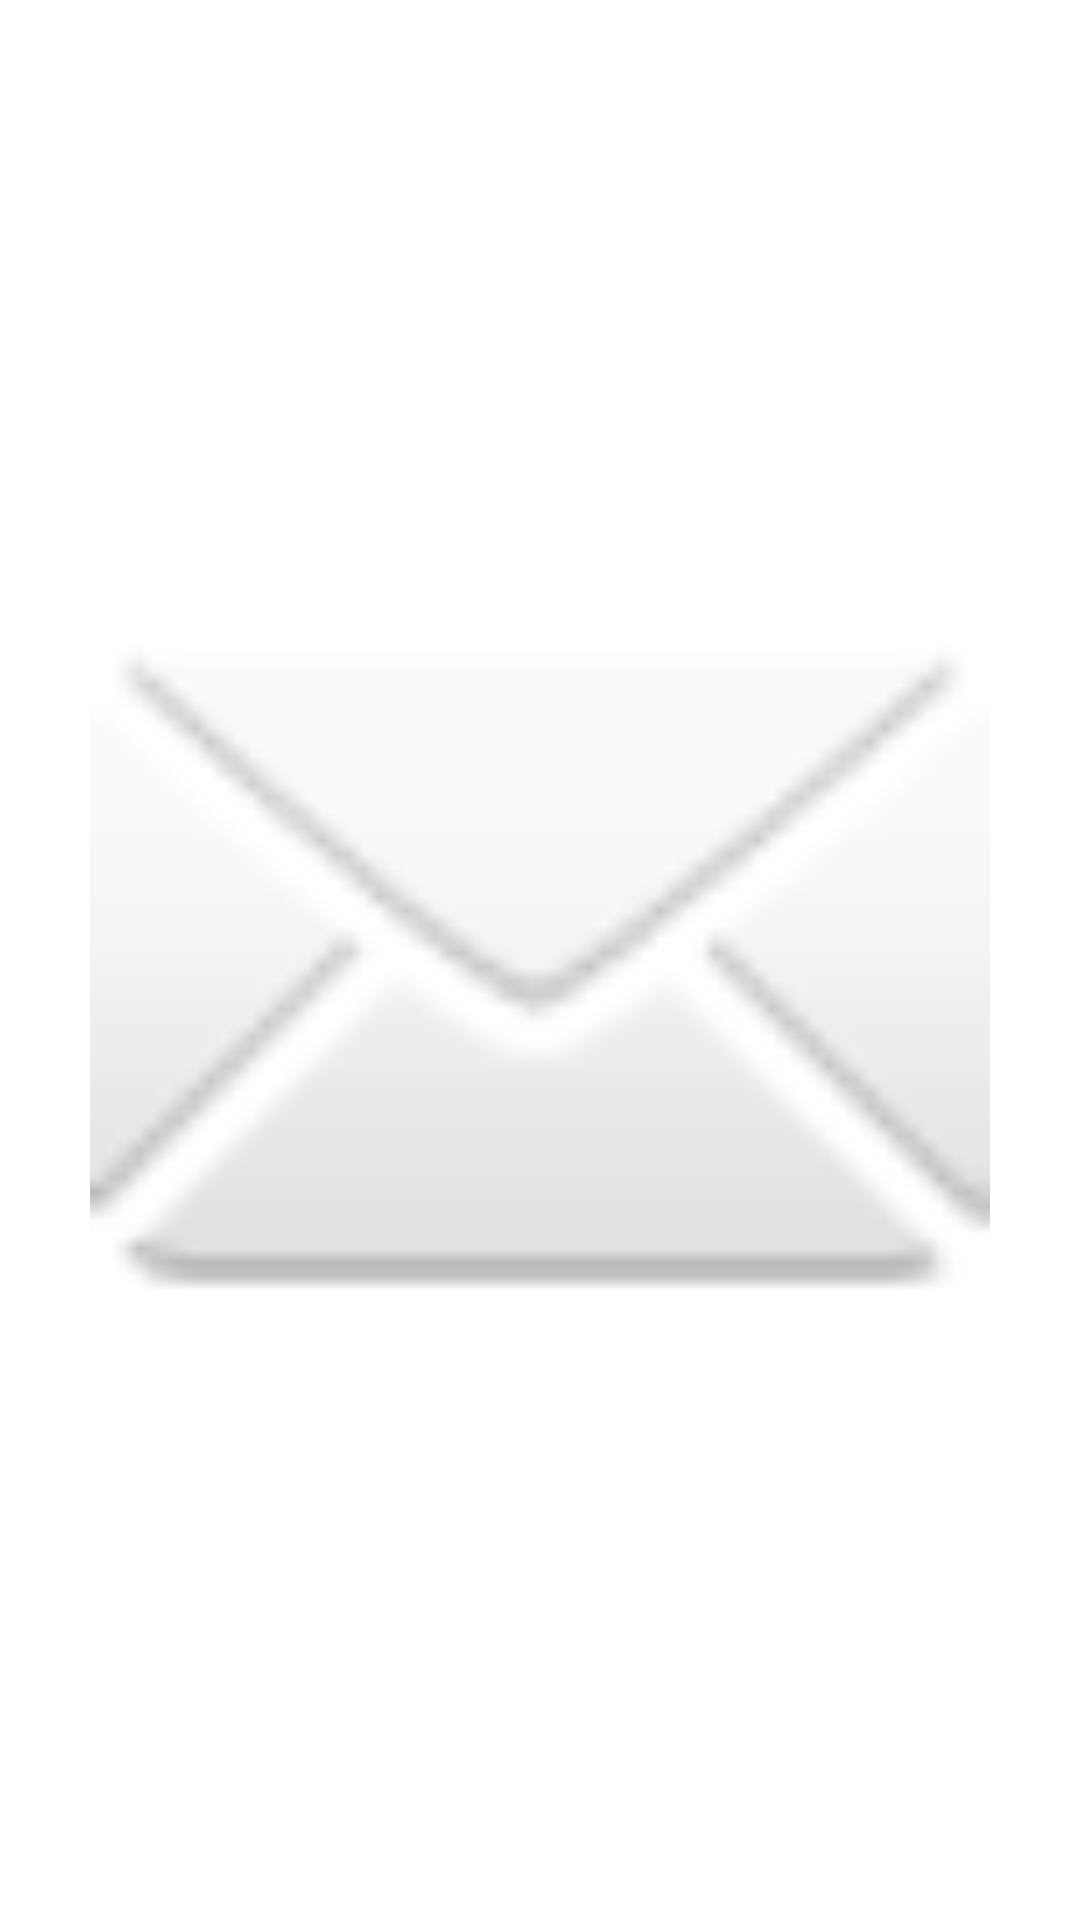

Android layout source for this screen:
<!-- AndroidManifest.xml: application theme AppTheme -->
<!-- res/layout/activity_coil.xml -->
<?xml version="1.0" encoding="utf-8"?>
<androidx.constraintlayout.widget.ConstraintLayout xmlns:android="http://schemas.android.com/apk/res/android"
        xmlns:tools="http://schemas.android.com/tools"
        xmlns:app="http://schemas.android.com/apk/res-auto"
        android:layout_width="match_parent"
        android:layout_height="match_parent"
        tools:context=".coil.CoilActivity">

    <ImageView
            android:layout_width="300dp"
            android:layout_height="300dp"
            app:srcCompat="@android:drawable/ic_dialog_email"
            android:id="@+id/imageView"
            app:layout_constraintTop_toTopOf="parent"
            app:layout_constraintBottom_toBottomOf="parent"
            app:layout_constraintEnd_toEndOf="parent"
            app:layout_constraintStart_toStartOf="parent" />

</androidx.constraintlayout.widget.ConstraintLayout>
<!-- resources referenced by this layout -->
<resources>
  <style name="AppTheme" parent="Theme.MaterialComponents.Light.NoActionBar">
          
          <item name="colorPrimary">@color/colorPrimary</item>
          <item name="colorPrimaryDark">@color/colorPrimaryDark</item>
          <item name="colorAccent">@color/colorAccent</item>
      </style>
  <!-- not gathered from this repository: default colours our renderer supplied (Android Studio template values) -->
  <color name="colorPrimary">#FF6200EE</color>
  <color name="colorPrimaryDark">#FF3700B3</color>
  <color name="colorAccent">#FF03DAC5</color>
</resources>
